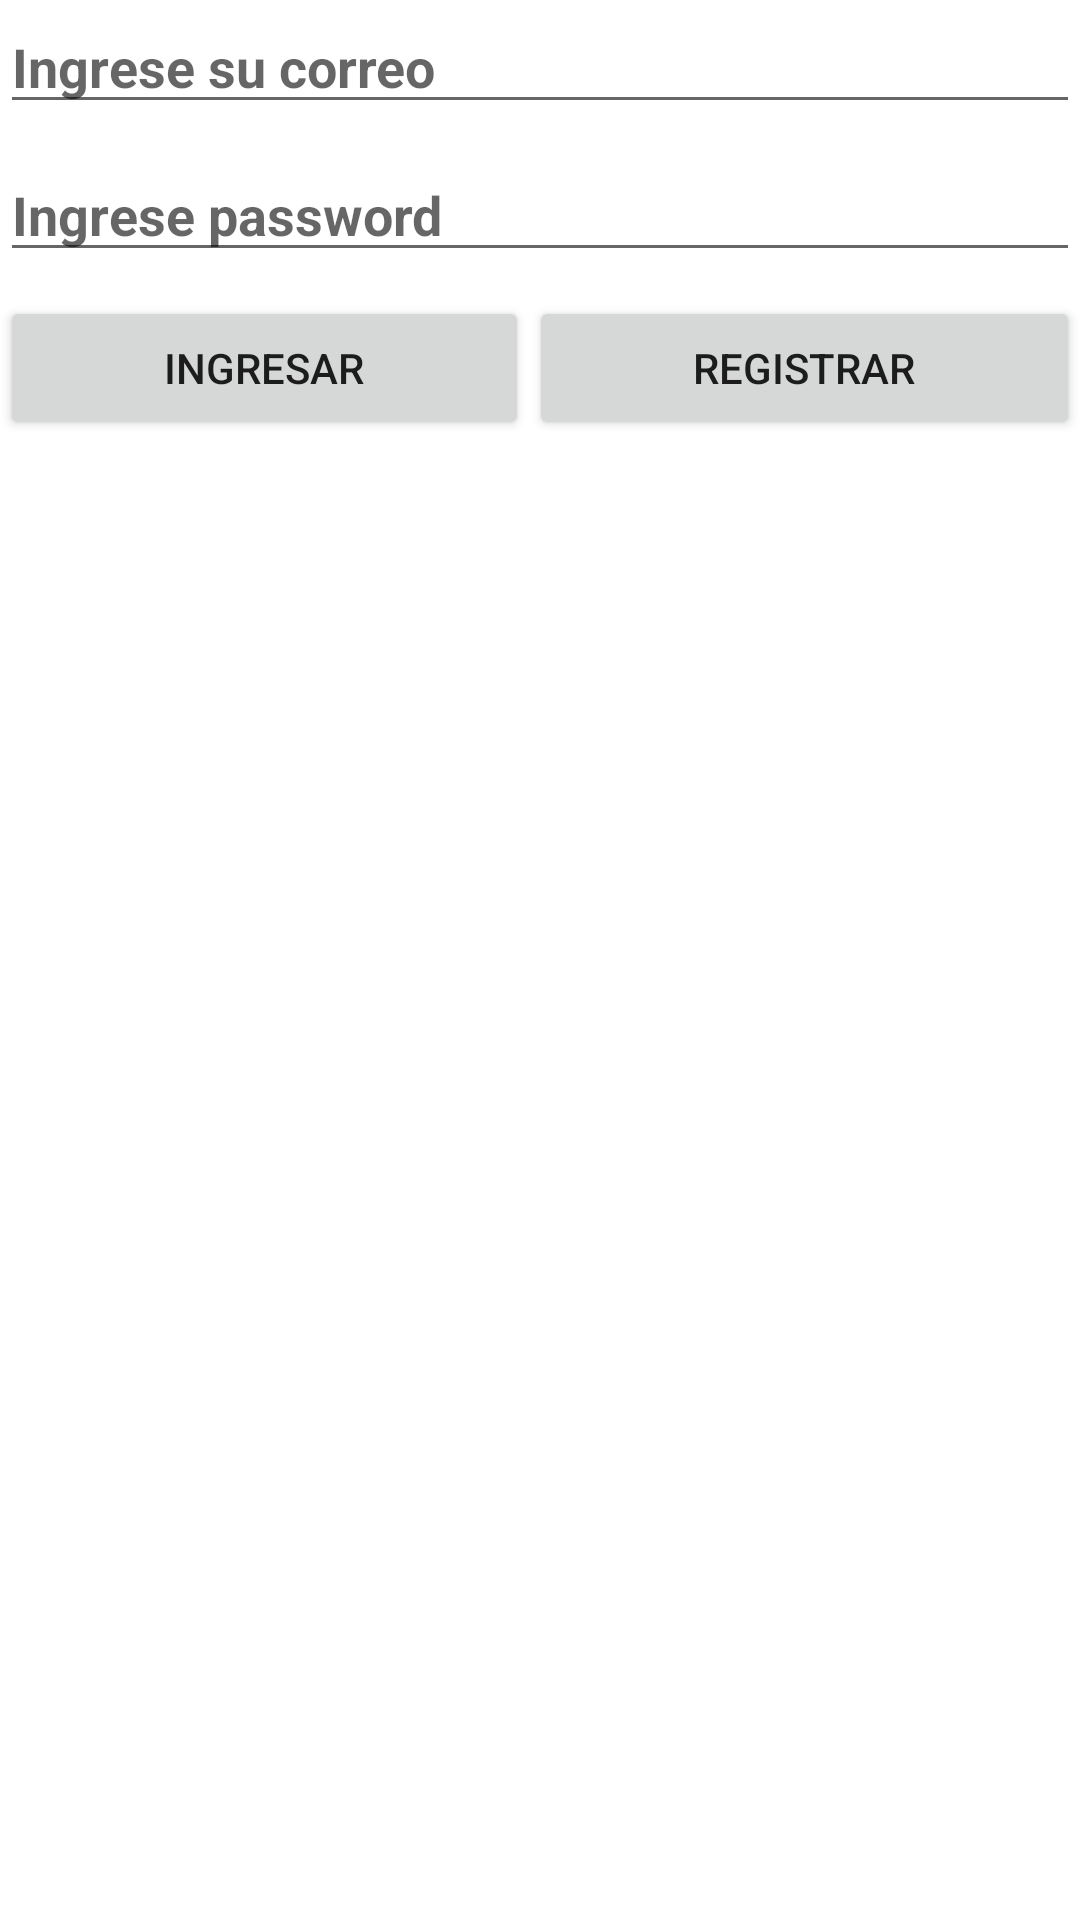

Produce the Android XML layout that renders to this screen, including the resource entries it uses.
<!-- AndroidManifest.xml: application theme Theme.Mincine2 -->
<!-- res/layout/activity_main.xml -->
<?xml version="1.0" encoding="utf-8"?>
<LinearLayout xmlns:android="http://schemas.android.com/apk/res/android"
    xmlns:app="http://schemas.android.com/apk/res-auto"
    xmlns:tools="http://schemas.android.com/tools"
    android:layout_width="match_parent"
    android:layout_height="wrap_content"
    android:layout_alignWithParentIfMissing="false"
    android:orientation="vertical"
    tools:context=".MainActivity">

    <EditText
        android:id="@+id/emailEditText"
        android:layout_width="match_parent"
        android:layout_height="wrap_content"
        android:ems="10"
        android:hint="Ingrese su correo"
        android:inputType="textEmailAddress"
        android:textStyle="bold" />

    <Space
        android:layout_width="match_parent"
        android:layout_height="8dp" />

    <EditText
        android:id="@+id/passwordEditText"
        android:layout_width="match_parent"
        android:layout_height="wrap_content"
        android:ems="10"
        android:hint="Ingrese password"
        android:inputType="textPassword"
        android:textStyle="bold" />

    <Space
        android:layout_width="match_parent"
        android:layout_height="8dp" />

    <LinearLayout
        android:layout_width="match_parent"
        android:layout_height="match_parent"
        android:orientation="horizontal">

        <Button
            android:id="@+id/butIngresar"
            android:layout_width="wrap_content"
            android:layout_height="wrap_content"
            android:layout_weight="1"
            android:onClick="ingresar"
            android:text="Ingresar" />

        <Button
            android:id="@+id/butRegistrar"
            android:layout_width="wrap_content"
            android:layout_height="wrap_content"
            android:layout_weight="1"
            android:onClick="registro"
            android:text="Registrar" />
    </LinearLayout>

    <ImageView
        android:id="@+id/imageView2"
        android:layout_width="match_parent"
        android:layout_height="wrap_content"
        app:srcCompat="@drawable/mincine" />
</LinearLayout>
<!-- resources referenced by this layout -->
<resources>
  <!-- drawable mincine: jpeg bitmap (drawable, 51230 bytes) -->
  <style name="Theme.Mincine2" parent="Theme.MaterialComponents.DayNight.DarkActionBar">
          
          <item name="colorPrimary">@color/purple_500</item>
          <item name="colorPrimaryVariant">@color/purple_700</item>
          <item name="colorOnPrimary">@color/white</item>
          
          <item name="colorSecondary">@color/teal_200</item>
          <item name="colorSecondaryVariant">@color/teal_700</item>
          <item name="colorOnSecondary">@color/black</item>
          
          <item name="android:statusBarColor">?attr/colorPrimaryVariant</item>
          
      </style>
  <!-- not gathered from this repository: default colours our renderer supplied (Android Studio template values) -->
  <color name="purple_500">#FF6200EE</color>
  <color name="purple_700">#FF3700B3</color>
  <color name="teal_200">#FF03DAC5</color>
  <color name="teal_700">#FF018786</color>
  <color name="black">#FF000000</color>
  <color name="white">#FFFFFFFF</color>
</resources>
